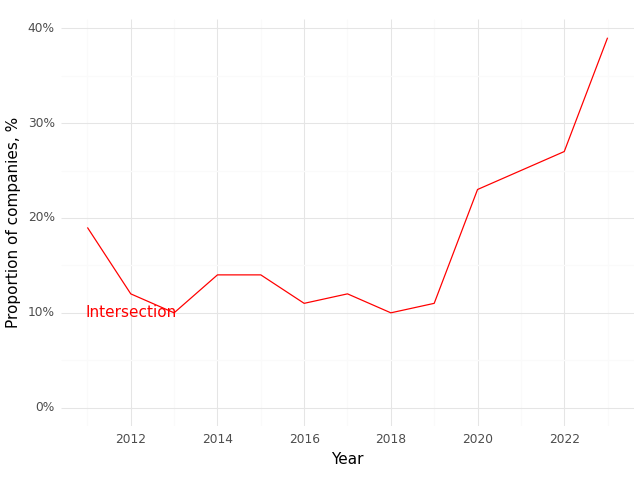

Data behind this chart, as committed beside it:
, Year, Intersection (Prop)
0, 2011, 0.19
1, 2012, 0.12
2, 2013, 0.1
3, 2014, 0.14
4, 2015, 0.14
5, 2016, 0.11
6, 2017, 0.12
7, 2018, 0.1
8, 2019, 0.11
9, 2020, 0.23
10, 2021, 0.25
11, 2022, 0.27
12, 2023, 0.39
